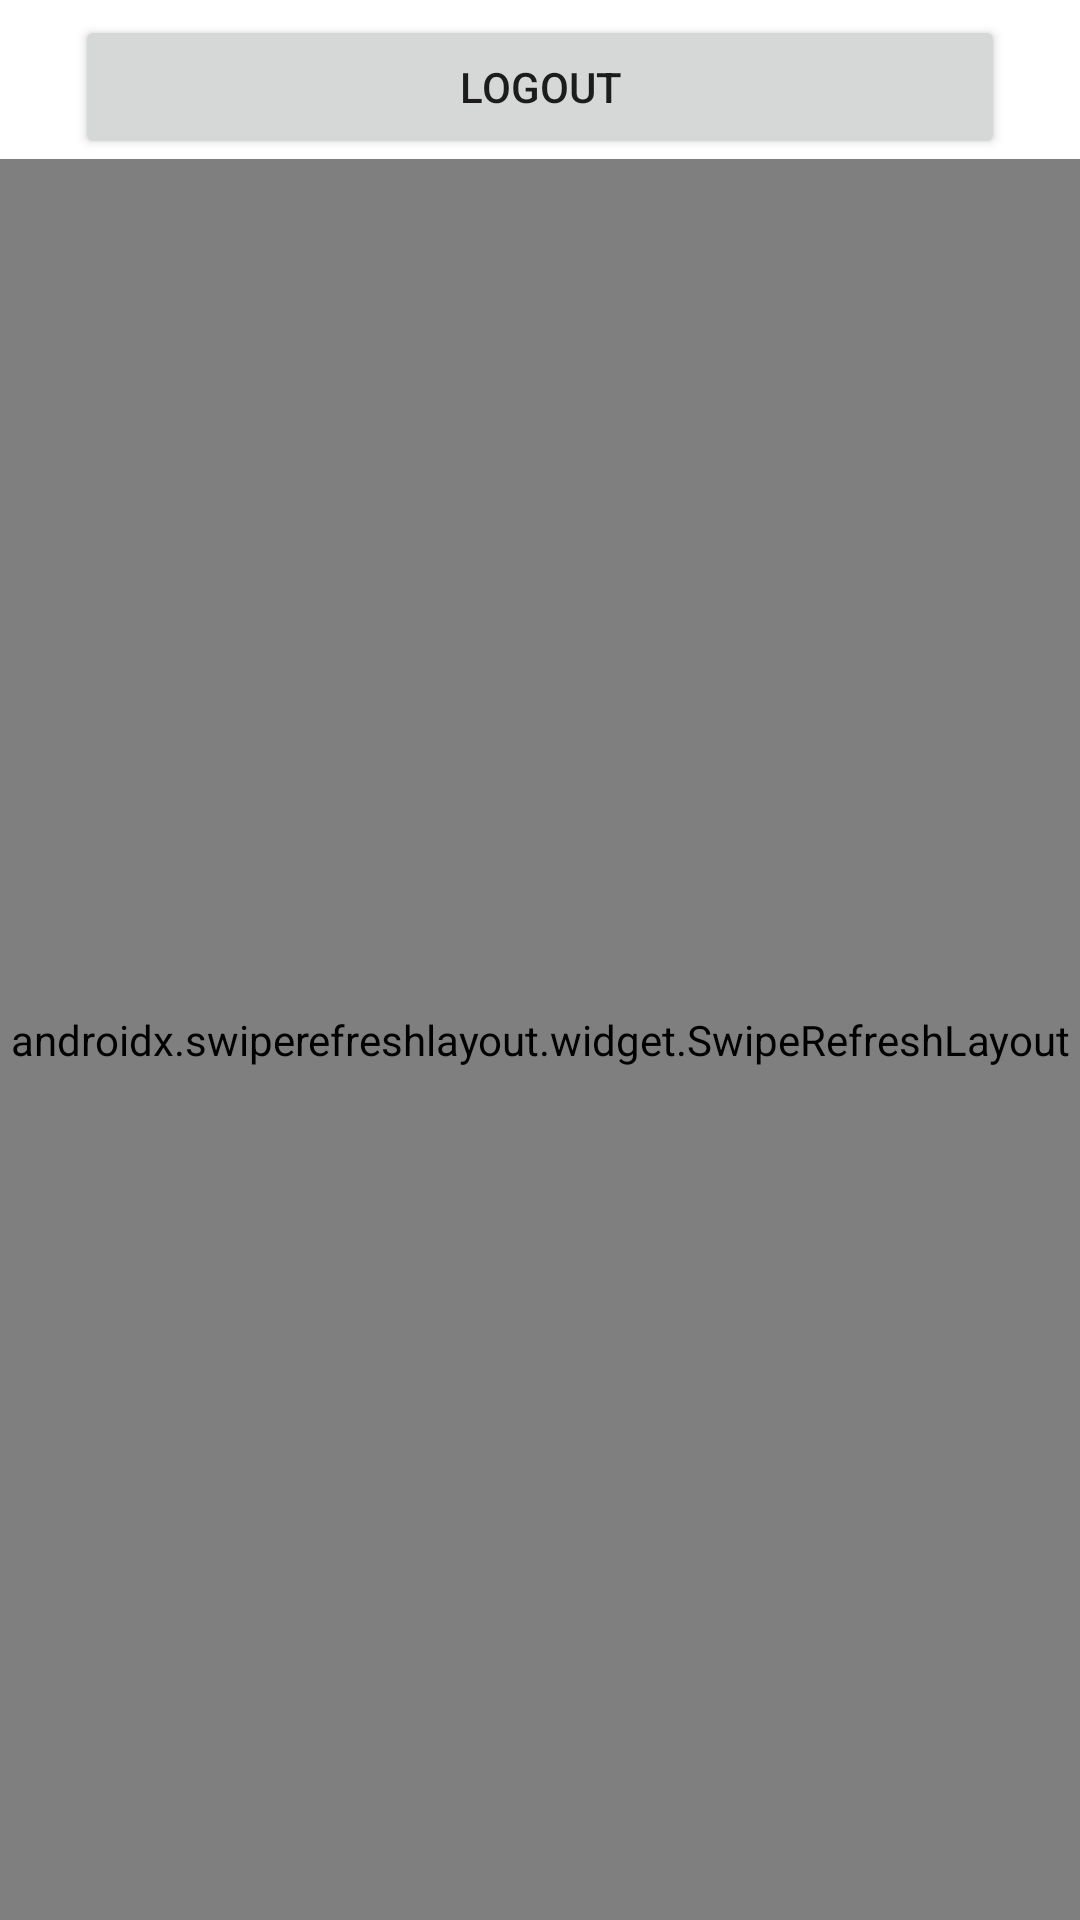

Produce the Android XML layout that renders to this screen, including the resource entries it uses.
<!-- AndroidManifest.xml: application theme Theme.MyHeroTrainer -->
<!-- res/layout/fragment_grid_view.xml -->
<?xml version="1.0" encoding="utf-8"?>
<androidx.constraintlayout.widget.ConstraintLayout
    xmlns:android="http://schemas.android.com/apk/res/android"
    android:layout_width="match_parent"
    android:layout_height="match_parent"
    xmlns:app="http://schemas.android.com/apk/res-auto">
    <androidx.appcompat.widget.AppCompatButton
        android:id="@+id/grid_view_logout_button"
        android:layout_width="match_parent"
        android:layout_height="wrap_content"
        android:layout_marginStart="25dp"
        android:layout_marginEnd="25dp"
        android:layout_marginTop="5dp"
        android:text="@string/logout_button_text"
        app:layout_constraintTop_toTopOf="parent"
        app:layout_constraintStart_toStartOf="parent"
        app:layout_constraintEnd_toEndOf="parent"
        app:layout_constraintBottom_toTopOf="@id/grid_view_refresher"/>
    <androidx.swiperefreshlayout.widget.SwipeRefreshLayout
        android:id="@+id/grid_view_refresher"
        android:layout_width="match_parent"
        android:layout_height="0dp"
        app:layout_constraintTop_toBottomOf="@id/grid_view_logout_button"
        app:layout_constraintStart_toStartOf="parent"
        app:layout_constraintEnd_toEndOf="parent"
        app:layout_constraintBottom_toBottomOf="parent">
        <androidx.recyclerview.widget.RecyclerView
            android:id="@+id/grid_view_recyclerview"
            android:layout_width="match_parent"
            android:layout_height="0dp"
            android:padding="10dp" />
    </androidx.swiperefreshlayout.widget.SwipeRefreshLayout>
</androidx.constraintlayout.widget.ConstraintLayout>
<!-- resources referenced by this layout -->
<resources>
  <string name="logout_button_text">Logout</string>
  <style name="Theme.MyHeroTrainer" parent="Theme.MaterialComponents.DayNight.DarkActionBar">
          
          <item name="colorPrimary">@color/purple_500</item>
          <item name="colorPrimaryVariant">@color/purple_700</item>
          <item name="colorOnPrimary">@color/white</item>
          
          <item name="colorSecondary">@color/teal_200</item>
          <item name="colorSecondaryVariant">@color/teal_700</item>
          <item name="colorOnSecondary">@color/black</item>
          
          <item name="android:statusBarColor" tools:targetApi="l">?attr/colorPrimaryVariant</item>
          
      </style>
  <!-- not gathered from this repository: default colours our renderer supplied (Android Studio template values) -->
  <color name="purple_500">#FF6200EE</color>
  <color name="purple_700">#FF3700B3</color>
  <color name="teal_200">#FF03DAC5</color>
  <color name="teal_700">#FF018786</color>
  <color name="black">#FF000000</color>
  <color name="white">#FFFFFFFF</color>
</resources>
